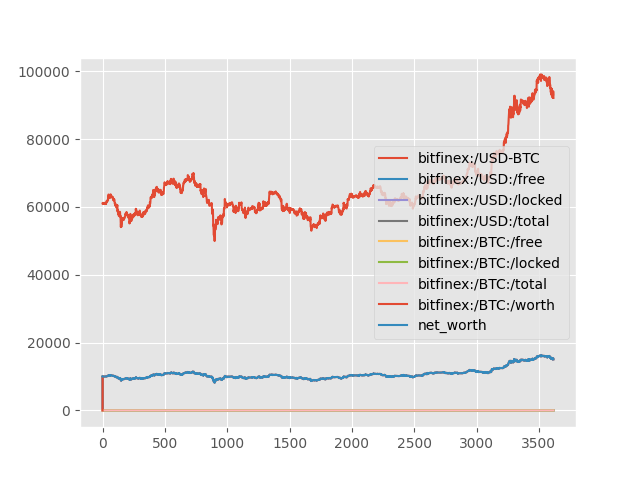

The file beside this chart, header and first rows:
, bitfinex:/USD-BTC, bitfinex:/USD:/free, bitfinex:/USD:/locked, bitfinex:/USD:/total, bitfinex:/BTC:/free, bitfinex:/BTC:/locked, bitfinex:/BTC:/total, bitfinex:/BTC:/worth, net_worth, base_symbol
0, 61024, 10000, 0.0, 10000, 0.0, 0.0, 0.0, 0.0, 10000, USD
1, 60882, 0.0, 0.0, 0.0, 0.1634, 0.0, 0.1634, 9947, 9947, USD
2, 60880, 0.0, 0.0, 0.0, 0.1634, 0.0, 0.1634, 9946, 9946, USD
3, 60903, 0.0, 0.0, 0.0, 0.1634, 0.0, 0.1634, 9950, 9950, USD
4, 60900, 0.0, 0.0, 0.0, 0.1634, 0.0, 0.1634, 9950, 9950, USD
5, 60970, 0.0, 0.0, 0.0, 0.1634, 0.0, 0.1634, 9961, 9961, USD
6, 61163, 0.0, 0.0, 0.0, 0.1634, 0.0, 0.1634, 9993, 9993, USD
7, 61089, 0.0, 0.0, 0.0, 0.1634, 0.0, 0.1634, 9981, 9981, USD
8, 61085, 0.0, 0.0, 0.0, 0.1634, 0.0, 0.1634, 9980, 9980, USD
9, 61096, 0.0, 0.0, 0.0, 0.1634, 0.0, 0.1634, 9982, 9982, USD
10, 61206, 0.0, 0.0, 0.0, 0.1634, 0.0, 0.1634, 10000, 10000, USD
11, 61148, 0.0, 0.0, 0.0, 0.1634, 0.0, 0.1634, 9990, 9990, USD
12, 61210, 0.0, 0.0, 0.0, 0.1634, 0.0, 0.1634, 10000, 10000, USD
13, 61090, 0.0, 0.0, 0.0, 0.1634, 0.0, 0.1634, 9981, 9981, USD
14, 61202, 0.0, 0.0, 0.0, 0.1634, 0.0, 0.1634, 9999, 9999, USD
15, 61000, 0.0, 0.0, 0.0, 0.1634, 0.0, 0.1634, 9966, 9966, USD
16, 61094, 0.0, 0.0, 0.0, 0.1634, 0.0, 0.1634, 9981, 9981, USD
17, 61129, 0.0, 0.0, 0.0, 0.1634, 0.0, 0.1634, 9987, 9987, USD
18, 61148, 0.0, 0.0, 0.0, 0.1634, 0.0, 0.1634, 9990, 9990, USD
19, 61150, 0.0, 0.0, 0.0, 0.1634, 0.0, 0.1634, 9991, 9991, USD
20, 61142, 0.0, 0.0, 0.0, 0.1634, 0.0, 0.1634, 9989, 9989, USD
21, 61051, 0.0, 0.0, 0.0, 0.1634, 0.0, 0.1634, 9974, 9974, USD
22, 61087, 0.0, 0.0, 0.0, 0.1634, 0.0, 0.1634, 9980, 9980, USD
23, 61124, 0.0, 0.0, 0.0, 0.1634, 0.0, 0.1634, 9986, 9986, USD
24, 61067, 0.0, 0.0, 0.0, 0.1634, 0.0, 0.1634, 9977, 9977, USD
25, 60936, 0.0, 0.0, 0.0, 0.1634, 0.0, 0.1634, 9956, 9956, USD
26, 61026, 0.0, 0.0, 0.0, 0.1634, 0.0, 0.1634, 9970, 9970, USD
27, 60903, 0.0, 0.0, 0.0, 0.1634, 0.0, 0.1634, 9950, 9950, USD
28, 60919, 0.0, 0.0, 0.0, 0.1634, 0.0, 0.1634, 9953, 9953, USD
29, 61103, 0.0, 0.0, 0.0, 0.1634, 0.0, 0.1634, 9983, 9983, USD
30, 61636, 0.0, 0.0, 0.0, 0.1634, 0.0, 0.1634, 10070, 10070, USD
31, 61643, 0.0, 0.0, 0.0, 0.1634, 0.0, 0.1634, 10071, 10071, USD
32, 61615, 0.0, 0.0, 0.0, 0.1634, 0.0, 0.1634, 10067, 10067, USD
33, 61612, 0.0, 0.0, 0.0, 0.1634, 0.0, 0.1634, 10066, 10066, USD
34, 61627, 0.0, 0.0, 0.0, 0.1634, 0.0, 0.1634, 10069, 10069, USD
35, 61570, 0.0, 0.0, 0.0, 0.1634, 0.0, 0.1634, 10059, 10059, USD
36, 61789, 0.0, 0.0, 0.0, 0.1634, 0.0, 0.1634, 10095, 10095, USD
37, 61681, 0.0, 0.0, 0.0, 0.1634, 0.0, 0.1634, 10077, 10077, USD
38, 61795, 0.0, 0.0, 0.0, 0.1634, 0.0, 0.1634, 10096, 10096, USD
39, 61698, 0.0, 0.0, 0.0, 0.1634, 0.0, 0.1634, 10080, 10080, USD
40, 61790, 0.0, 0.0, 0.0, 0.1634, 0.0, 0.1634, 10095, 10095, USD
41, 62136, 0.0, 0.0, 0.0, 0.1634, 0.0, 0.1634, 10152, 10152, USD
42, 62118, 0.0, 0.0, 0.0, 0.1634, 0.0, 0.1634, 10149, 10149, USD
43, 62103, 0.0, 0.0, 0.0, 0.1634, 0.0, 0.1634, 10146, 10146, USD
44, 62032, 0.0, 0.0, 0.0, 0.1634, 0.0, 0.1634, 10135, 10135, USD
45, 62991, 0.0, 0.0, 0.0, 0.1634, 0.0, 0.1634, 10291, 10291, USD
46, 62867, 0.0, 0.0, 0.0, 0.1634, 0.0, 0.1634, 10271, 10271, USD
47, 63006, 0.0, 0.0, 0.0, 0.1634, 0.0, 0.1634, 10294, 10294, USD
48, 63676, 0.0, 0.0, 0.0, 0.1634, 0.0, 0.1634, 10403, 10403, USD
49, 63485, 0.0, 0.0, 0.0, 0.1634, 0.0, 0.1634, 10372, 10372, USD
50, 63481, 0.0, 0.0, 0.0, 0.1634, 0.0, 0.1634, 10371, 10371, USD
51, 63342, 0.0, 0.0, 0.0, 0.1634, 0.0, 0.1634, 10349, 10349, USD
52, 63497, 0.0, 0.0, 0.0, 0.1634, 0.0, 0.1634, 10374, 10374, USD
53, 63488, 0.0, 0.0, 0.0, 0.1634, 0.0, 0.1634, 10373, 10373, USD
54, 63348, 0.0, 0.0, 0.0, 0.1634, 0.0, 0.1634, 10350, 10350, USD
55, 63016, 0.0, 0.0, 0.0, 0.1634, 0.0, 0.1634, 10295, 10295, USD
56, 62982, 0.0, 0.0, 0.0, 0.1634, 0.0, 0.1634, 10290, 10290, USD
57, 62936, 0.0, 0.0, 0.0, 0.1634, 0.0, 0.1634, 10282, 10282, USD
58, 62726, 0.0, 0.0, 0.0, 0.1634, 0.0, 0.1634, 10248, 10248, USD
59, 62966, 0.0, 0.0, 0.0, 0.1634, 0.0, 0.1634, 10287, 10287, USD
... 3,558 more rows
